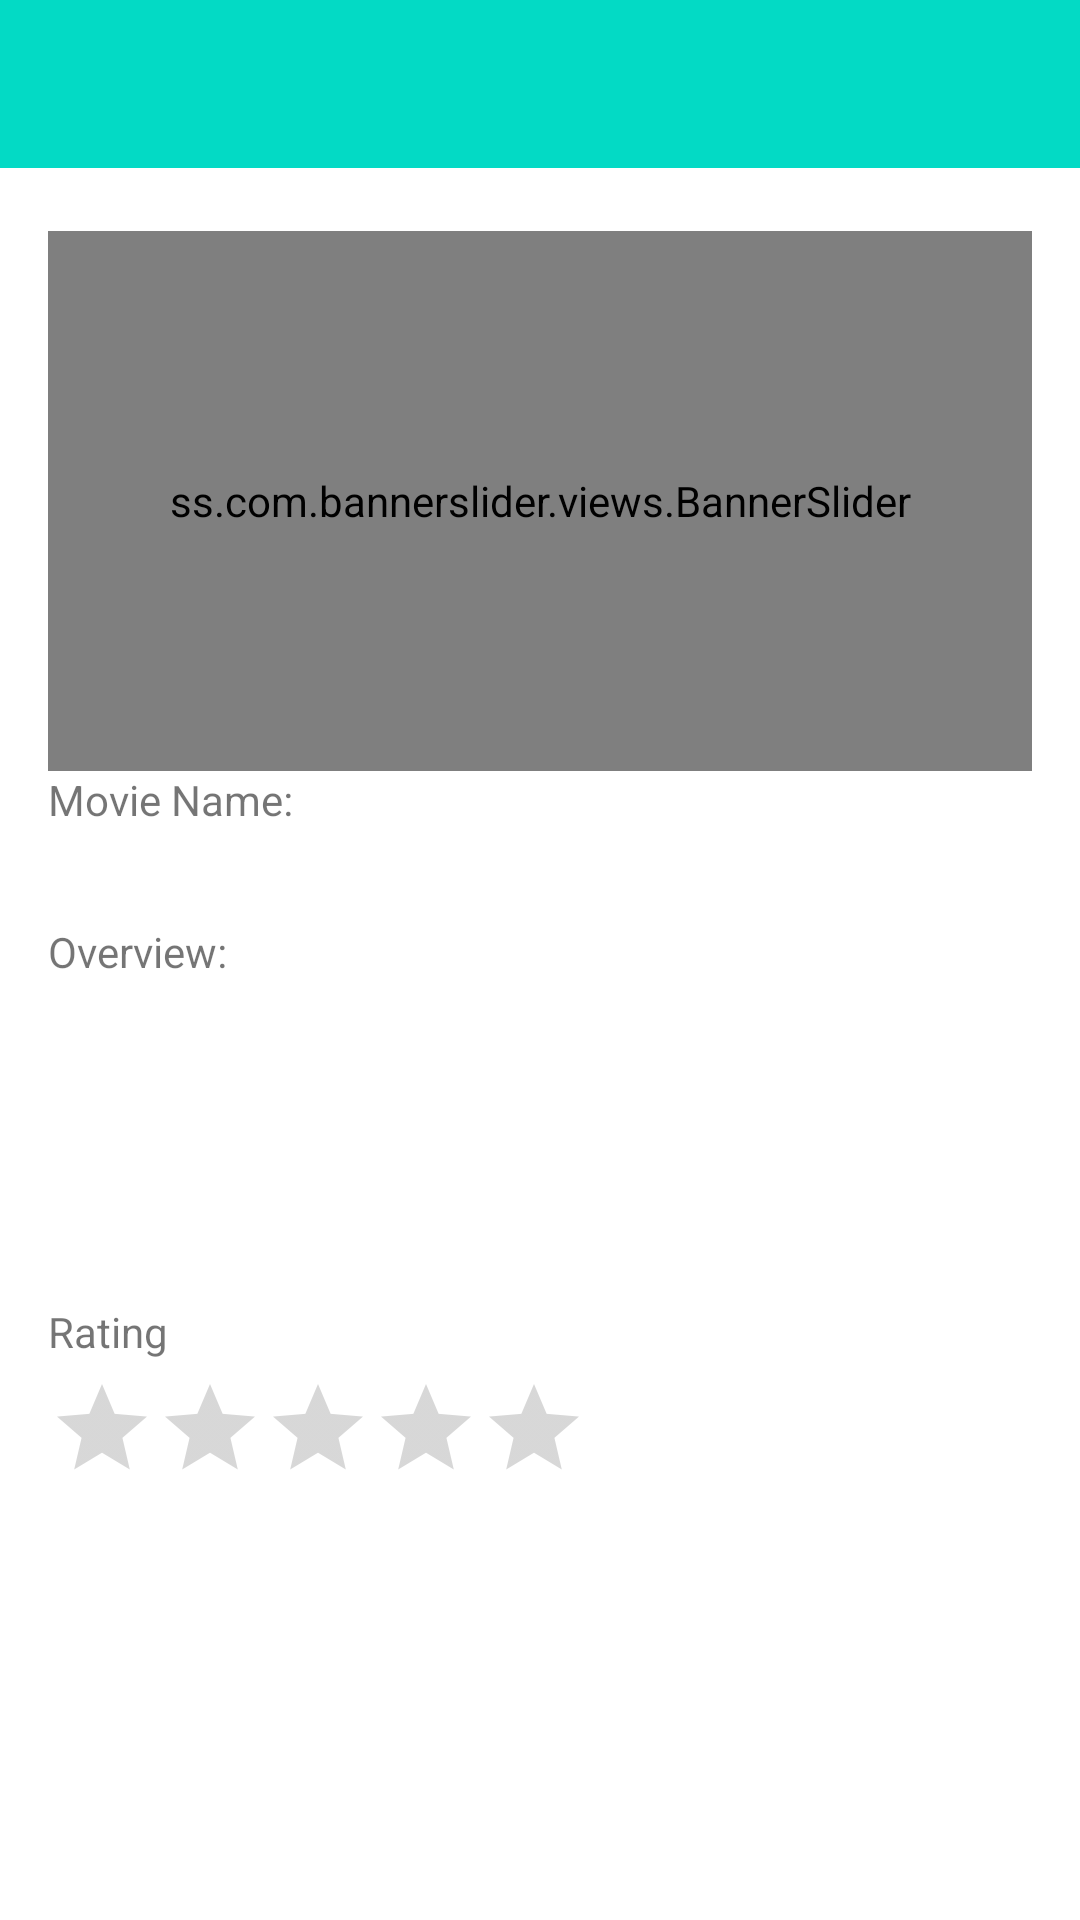

Produce the Android XML layout that renders to this screen, including the resource entries it uses.
<!-- AndroidManifest.xml: application theme Theme.AppCompat.Light.NoActionBar -->
<!-- res/layout/fragment_movie_details.xml -->
<RelativeLayout xmlns:android="http://schemas.android.com/apk/res/android"
    xmlns:tools="http://schemas.android.com/tools"
    android:layout_width="match_parent"
    android:layout_height="match_parent"
    android:background="@color/white"
    xmlns:app="http://schemas.android.com/apk/res-auto"
    tools:context="com.example.android.assignmentcodetoart.MovieDetails.MovieDetailsFragment">

    <include android:id="@+id/toolbar"
        layout="@layout/toolbar"
        xmlns:android="http://schemas.android.com/apk/res/android"/>

<RelativeLayout
    android:layout_width="match_parent"
    android:layout_height="wrap_content"
    android:layout_below="@id/toolbar"
    android:padding="16dp">

    <ss.com.bannerslider.views.BannerSlider
        android:id="@+id/banner_image"
        android:layout_width="match_parent"
        android:layout_height="180dp"
        android:layout_marginTop="5dp"
        app:interval="5000"
        app:loopSlides="true"
        app:defaultIndicators="circle"
        app:defaultBanner="1"
        app:animateIndicators="true"

        android:layout_alignParentLeft="true"
        android:layout_alignParentStart="true" />

    <TextView
        android:layout_width="match_parent"
        android:layout_height="wrap_content"
        android:id="@+id/title_name"
        android:text="@string/movie_name"
        android:layout_below="@+id/banner_image"
        android:paddingBottom="5dp"
        android:textSize="14sp"/>

    <TextView
        android:layout_width="match_parent"
        android:layout_height="wrap_content"
        android:id="@+id/title_id"
        android:layout_below="@+id/title_name"
        android:paddingBottom="5dp"
        android:textSize="16dp"
        android:textColor="@color/black"/>

    <TextView
        android:layout_width="match_parent"
        android:layout_height="wrap_content"
        android:id="@+id/overview"
        android:text="@string/overview"
        android:layout_below="@+id/title_id"
        android:paddingBottom="5dp"
        android:textSize="14sp"/>

    <TextView
        android:layout_width="match_parent"
        android:layout_height="wrap_content"
        android:id="@+id/overview_id"
        android:layout_below="@+id/overview"
        android:ellipsize="end"
        android:lines="5"
        android:textSize="16sp"
        android:textColor="@color/black"
        android:paddingBottom="5dp"/>

    <TextView
        android:layout_width="match_parent"
        android:layout_height="wrap_content"
        android:id="@+id/rating_text"
        android:text="@string/rating_text"
        android:layout_below="@+id/overview_id"
        android:paddingBottom="5dp"
        android:textSize="14sp"/>

    <RatingBar
        android:layout_width="wrap_content"
        android:layout_height="wrap_content"
        android:id="@+id/rating_id"
        style="?android:attr/ratingBarStyleIndicator"
        android:numStars="5"
        android:isIndicator="true"
        android:layout_below="@+id/rating_text"
        />

</RelativeLayout>

</RelativeLayout>
<!-- res/layout/toolbar.xml (included above) -->
<?xml version="1.0" encoding="utf-8"?>
<android.support.v7.widget.Toolbar
    xmlns:android="http://schemas.android.com/apk/res/android"
    android:layout_width="match_parent"
    android:layout_height="56dp"
    android:background="@color/colorAccent"
    android:id="@+id/toobarId"/>
<!-- resources referenced by this layout -->
<resources>
  <string name="movie_name">Movie Name:</string>
  <string name="overview">Overview:</string>
  <string name="rating_text">Rating</string>
  <!-- not gathered from this repository: default colours our renderer supplied (Android Studio template values) -->
  <color name="black">#FF000000</color>
  <color name="white">#FFFFFFFF</color>
  <color name="colorAccent">#FF03DAC5</color>
</resources>
